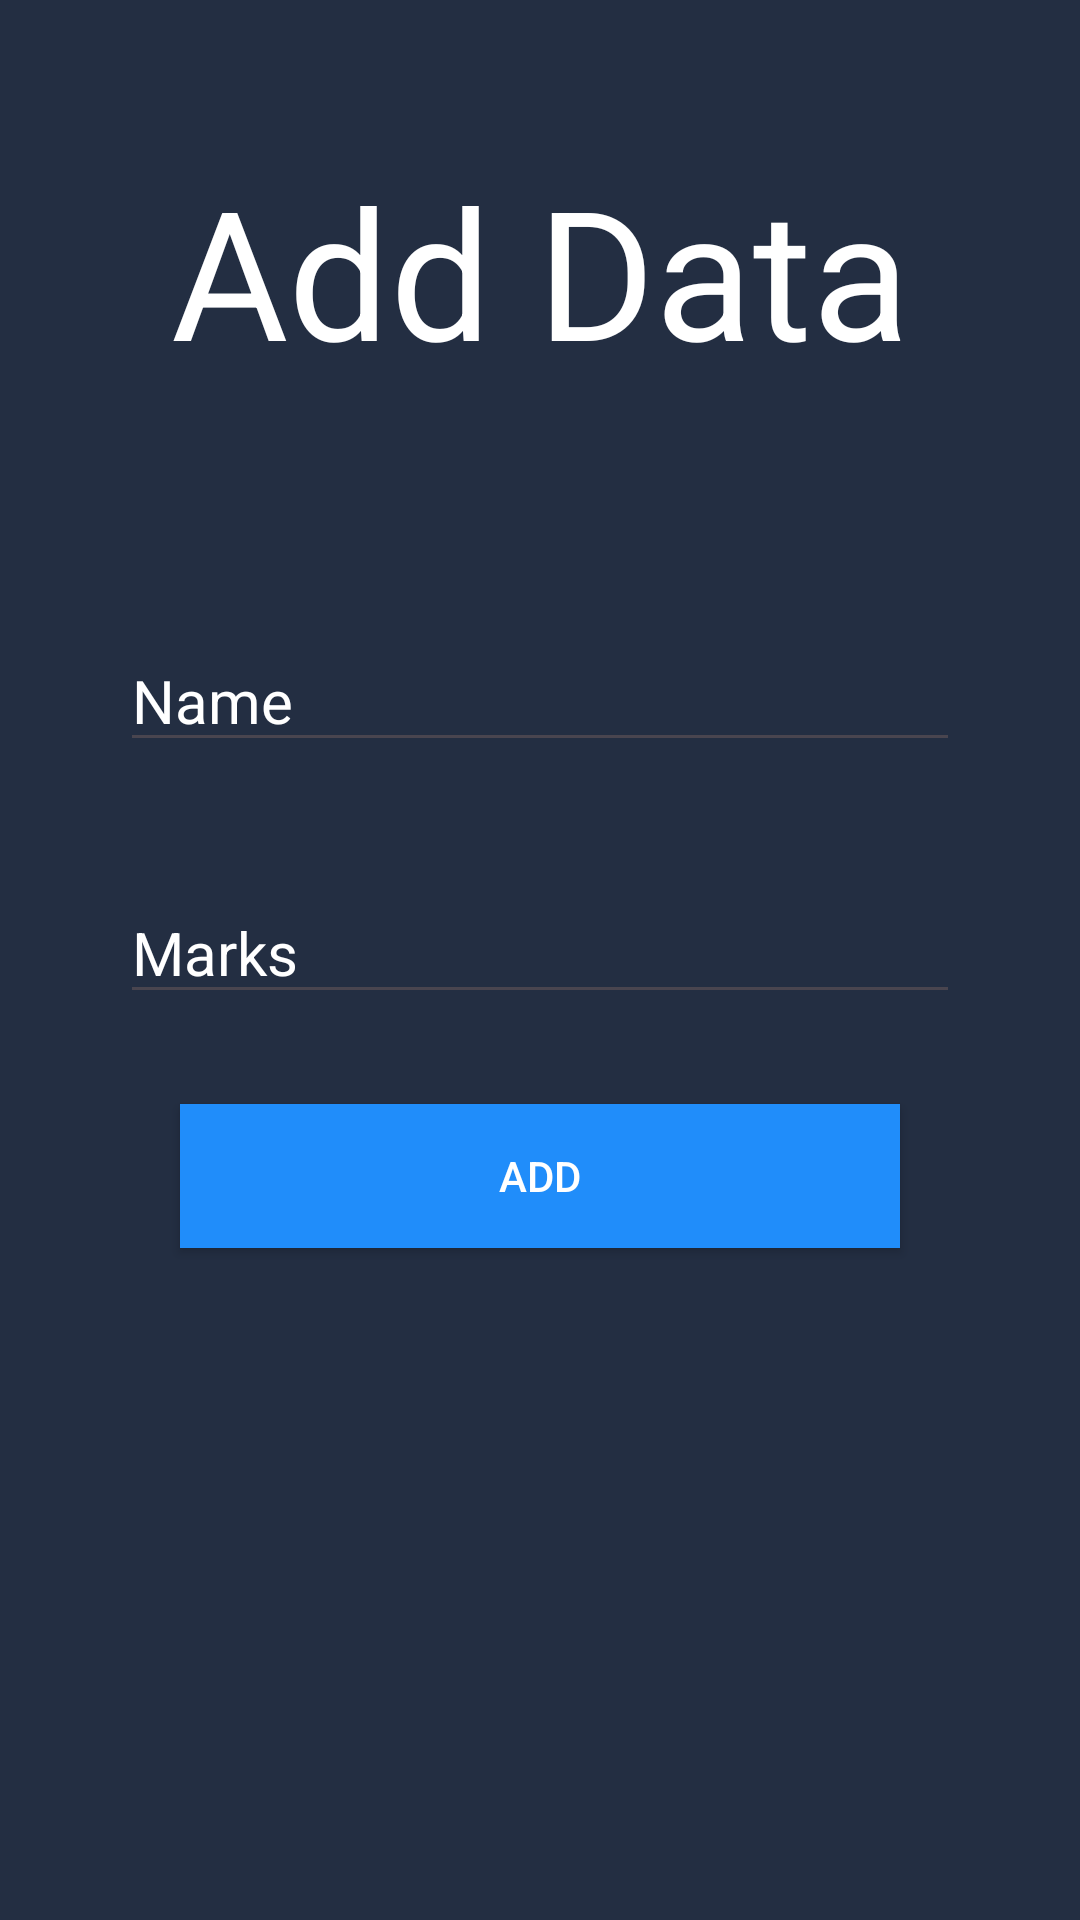

Reconstruct the res/layout file that produces this screen, plus the resources it refers to.
<!-- AndroidManifest.xml: application theme Theme.MyAppFour -->
<!-- res/layout/activity_add_data.xml -->
<?xml version="1.0" encoding="utf-8"?>
<androidx.constraintlayout.widget.ConstraintLayout xmlns:android="http://schemas.android.com/apk/res/android"
    xmlns:app="http://schemas.android.com/apk/res-auto"
    xmlns:tools="http://schemas.android.com/tools"
    android:layout_width="match_parent"
    android:layout_height="match_parent"
    tools:context=".AddDataActivity"
    android:background="@color/colorPrimaryDark">

    <TextView
        android:id="@+id/textView"
        android:layout_width="wrap_content"
        android:layout_height="wrap_content"
        android:text="Add Data"
        android:layout_marginTop="50dp"
        app:layout_constraintEnd_toEndOf="parent"
        app:layout_constraintStart_toStartOf="parent"
        app:layout_constraintTop_toTopOf="parent"
        android:textColor="@color/white"
        android:textSize="60dp"/>

    <EditText
        android:id="@+id/et_name"
        android:layout_width="match_parent"
        android:layout_height="wrap_content"
        android:inputType="textEmailAddress"
        android:hint="Name"
        android:textColorHint="@color/white"
        android:layout_marginLeft="40dp"
        android:layout_marginRight="40dp"
        android:layout_marginTop="80dp"
        android:textColor="@color/white"
        android:textSize="20dp"
        app:layout_constraintEnd_toEndOf="parent"
        app:layout_constraintStart_toStartOf="parent"
        app:layout_constraintTop_toBottomOf="@+id/textView" />

    <EditText
        android:id="@+id/et_marks"
        android:layout_width="match_parent"
        android:layout_height="wrap_content"
        android:inputType="phone"
        android:hint="Marks"
        android:textColorHint="@color/white"
        android:layout_marginLeft="40dp"
        android:layout_marginRight="40dp"
        android:layout_marginTop="40dp"
        android:textColor="@color/white"
        android:textSize="20dp"
        app:layout_constraintEnd_toEndOf="parent"
        app:layout_constraintStart_toStartOf="parent"
        app:layout_constraintTop_toBottomOf="@+id/et_name" />

    <Button
        android:id="@+id/btn_add"
        android:layout_width="match_parent"
        android:layout_height="wrap_content"
        android:text="Add"
        android:textColor="@color/white"
        android:background="@color/colorPrimary"
        android:layout_marginLeft="60dp"
        android:layout_marginRight="60dp"
        android:layout_marginTop="30dp"
        app:layout_constraintEnd_toEndOf="@+id/et_marks"
        app:layout_constraintStart_toStartOf="@+id/et_marks"
        app:layout_constraintTop_toBottomOf="@+id/et_marks" />


</androidx.constraintlayout.widget.ConstraintLayout>
<!-- resources referenced by this layout -->
<resources>
  <color name="colorPrimary">#208DFA</color>
  <color name="colorPrimaryDark">#232E42</color>
  <color name="white">#FFFFFFFF</color>
  <style name="Theme.MyAppFour" parent="Base.Theme.MyAppFour" />
  <style name="Base.Theme.MyAppFour" parent="Theme.Material3.DayNight.NoActionBar">
          
          
      </style>
</resources>
